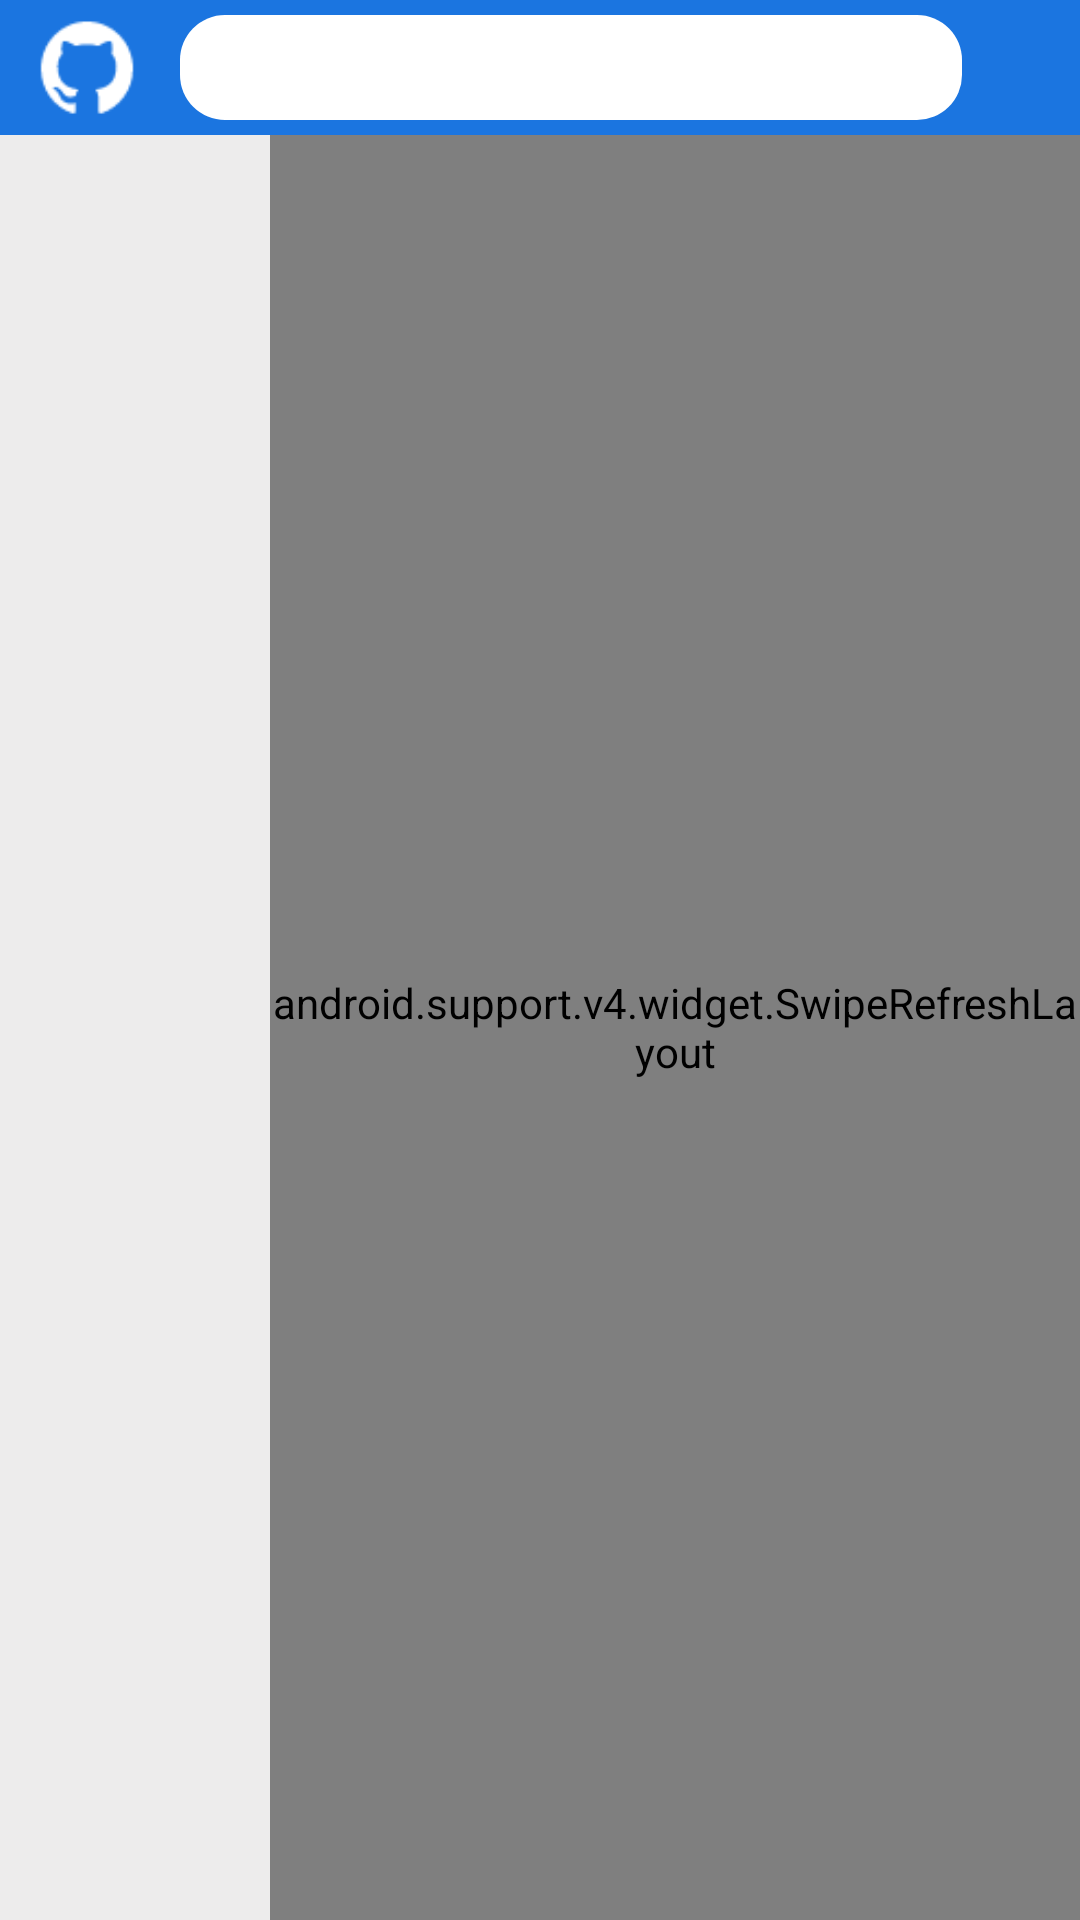

Write the Android layout XML for this screen, with the resource values it uses.
<!-- AndroidManifest.xml: application theme AppTheme -->
<!-- res/layout/fragment_productlist.xml -->
<?xml version="1.0" encoding="utf-8"?>
<LinearLayout xmlns:android="http://schemas.android.com/apk/res/android"
    android:orientation="vertical" android:layout_width="match_parent"
    android:layout_height="match_parent">

        <FrameLayout
            android:layout_width="match_parent"
            android:layout_height="wrap_content">

        <include
            android:layout_height="wrap_content"
            android:layout_width="match_parent"
            layout="@layout/search"/>
        </FrameLayout>

        <include
                android:layout_height="match_parent"
                android:layout_width="match_parent"
                layout="@layout/category"/>

</LinearLayout>
<!-- res/layout/search.xml (included above) -->
<?xml version="1.0" encoding="utf-8"?>
<LinearLayout xmlns:android="http://schemas.android.com/apk/res/android"
    android:orientation="vertical" android:layout_width="match_parent"
    android:layout_height="match_parent">

    <LinearLayout
        android:background="@color/colorLogin_register_button"
        android:layout_alignParentTop="true"
        android:focusableInTouchMode="true"
        android:orientation="horizontal"
        android:gravity="center_horizontal"
        android:layout_height="45dp"
        android:layout_width="match_parent">

        <ImageView
            android:id="@+id/main_top_logo"
            android:layout_width="wrap_content"
            android:layout_height="fill_parent"
            android:layout_gravity="center_vertical"
            android:layout_margin="5dp"
            android:src="@drawable/icon" />

        <LinearLayout
            android:id="@+id/line_search"
            android:layout_margin="2dp"
            android:orientation="vertical"
            android:layout_weight="7"
            android:layout_width="0dp"
            android:layout_height="match_parent">

            <TextView
                android:layout_marginBottom="3dp"
                android:layout_marginTop="3dp"
                android:id="@+id/textview"
                style="@style/Widget.SearchView"
                android:background="@drawable/rounded_edittext"
                android:layout_height="match_parent"
                android:layout_width="match_parent"/>

         </LinearLayout>

        <ImageView
            android:layout_weight="1"
            android:src="@drawable/search"
            android:layout_height="wrap_content"
            android:layout_width="0dp"/>

    </LinearLayout>
</LinearLayout>
<!-- res/layout/category.xml (included above) -->
<?xml version="1.0" encoding="utf-8"?>
<LinearLayout xmlns:android="http://schemas.android.com/apk/res/android"
    android:orientation="vertical" android:layout_width="match_parent"
    android:layout_height="match_parent">

    <LinearLayout
        android:layout_width="match_parent"
        android:layout_height="match_parent"
        android:baselineAligned="false"
        android:orientation="horizontal">

        <ListView
            android:id="@+id/lv_menu"
            android:layout_width="0dp"
            android:layout_height="match_parent"
            android:layout_weight="1"
            android:background="#EDECEC" />

        <RelativeLayout
            android:layout_width="0dp"
            android:layout_height="match_parent"
            android:layout_weight="3"
            android:background="#ffffff">

            <android.support.v4.widget.SwipeRefreshLayout
                android:id="@+id/swlayout_refresh"
                android:layout_width="match_parent"
                android:layout_height="match_parent">

                <ListView
                    android:id="@+id/lv_home"
                    android:layout_width="match_parent"
                    android:layout_height="match_parent" />

                <TextView
                    android:id="@+id/tv_titile"
                    android:layout_width="match_parent"
                    android:layout_height="35dp"
                    android:background="#DCDBDB"
                    android:gravity="center_vertical"
                    android:paddingLeft="20dp"
                    android:text="@string/hello_world" />


            </android.support.v4.widget.SwipeRefreshLayout>
        </RelativeLayout>
    </LinearLayout>

</LinearLayout>
<!-- resources referenced by this layout -->
<resources>
  <color name="colorLogin_register_button">#1B75E0</color>
  <!-- drawable icon: png bitmap (drawable, 1038 bytes) -->
  <!-- drawable rounded_edittext (drawable) -->
  <?xml version="1.0" encoding="utf-8"?>
  <shape xmlns:android="http://schemas.android.com/apk/res/android">
      android:shape="rectangle" android:padding="10dp">
      <solid android:color="#FFffff" />
      <corners android:bottomRightRadius="15dp"
          android:bottomLeftRadius="15dp"
          android:topLeftRadius="15dp"
          android:topRightRadius="15dp" />
  </shape>
  <string name="hello_world">hello_world</string>
  <style name="Widget.SearchView" parent="Widget.AppCompat.SearchView">
  
          <item name="searchHintIcon">@null</item>
          
          <item name="defaultQueryHint">请输入商品的名称</item>
      </style>
  <style name="AppTheme" parent="Theme.AppCompat.Light">
          
          <item name="colorPrimary">@color/colorPrimary</item>
          <item name="colorPrimaryDark">@color/colorPrimaryDark</item>
          <item name="colorAccent">@color/colorLogin_register_button</item>
          <item name="windowNoTitle">true</item>
      </style>
  <color name="colorPrimary">#3F51B5</color>
  <color name="colorPrimaryDark">#303F9F</color>
</resources>
